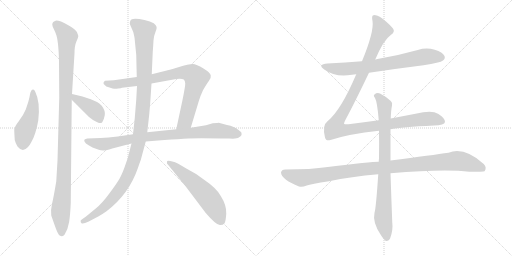
t = 0.00 s
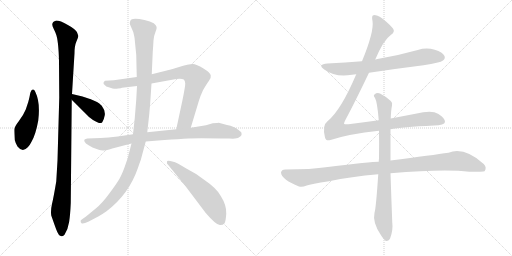
t = 2.06 s
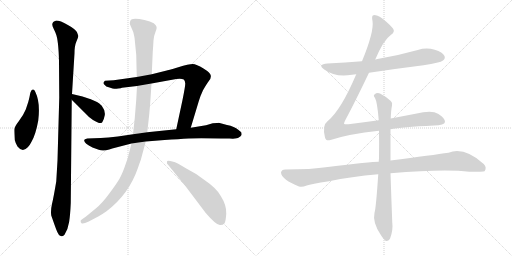
t = 4.11 s
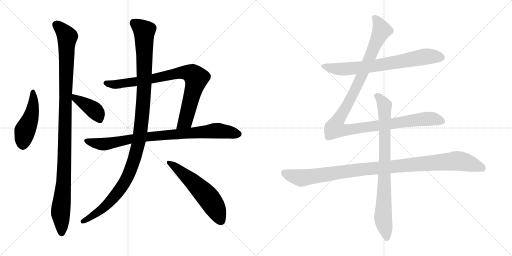
t = 6.17 s
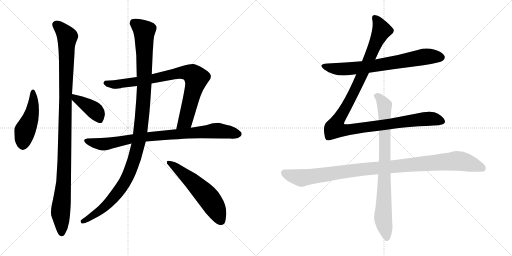
t = 8.22 s
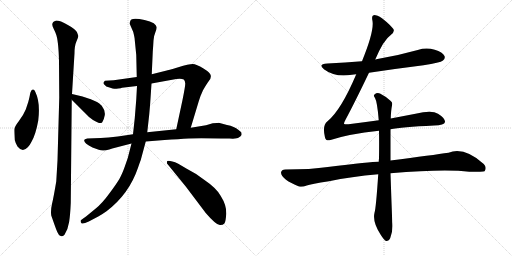
t = 10.28 s

The animated SVG that drew these frames (rendered in a browser with its animation timeline set to each time). Animation: 11 CSS @keyframes rules; one cycle of 10.28 s.

<svg version="1.1" viewBox="0 0 2048 1024" xmlns="http://www.w3.org/2000/svg">
  <g stroke="lightgray" stroke-dasharray="1,1" stroke-width="1" transform="scale(4, 4)">
    <line x1="0" y1="0" x2="256" y2="256"></line>
    <line x1="256" y1="0" x2="0" y2="256"></line>
    <line x1="128" y1="0" x2="128" y2="256"></line>
    <line x1="0" y1="128" x2="256" y2="128"></line>
    <line x1="256" y1="0" x2="512" y2="256"></line>
    <line x1="512" y1="0" x2="256" y2="256"></line>
    <line x1="384" y1="0" x2="384" y2="256"></line>
    <line x1="256" y1="128" x2="512" y2="128"></line>
  </g>
<g transform="scale(1, -1) translate(0, -850)">
   <style type="text/css">
    @keyframes keyframes0 {
      from {
       stroke: black;
       stroke-dashoffset: 473;
       stroke-width: 128;
       }
       61% {
       animation-timing-function: step-end;
       stroke: black;
       stroke-dashoffset: 0;
       stroke-width: 128;
       }
       to {
       stroke: black;
       stroke-width: 1024;
       }
       }
       #make-me-a-hanzi-animation-0 {
         animation: keyframes0 0.634928s both;
         animation-delay: 0.000000s;
         animation-timing-function: linear;
       }
    @keyframes keyframes1 {
      from {
       stroke: black;
       stroke-dashoffset: 1107;
       stroke-width: 128;
       }
       78% {
       animation-timing-function: step-end;
       stroke: black;
       stroke-dashoffset: 0;
       stroke-width: 128;
       }
       to {
       stroke: black;
       stroke-width: 1024;
       }
       }
       #make-me-a-hanzi-animation-1 {
         animation: keyframes1 1.150879s both;
         animation-delay: 0.634928s;
         animation-timing-function: linear;
       }
    @keyframes keyframes2 {
      from {
       stroke: black;
       stroke-dashoffset: 406;
       stroke-width: 128;
       }
       57% {
       animation-timing-function: step-end;
       stroke: black;
       stroke-dashoffset: 0;
       stroke-width: 128;
       }
       to {
       stroke: black;
       stroke-width: 1024;
       }
       }
       #make-me-a-hanzi-animation-2 {
         animation: keyframes2 0.580404s both;
         animation-delay: 1.785807s;
         animation-timing-function: linear;
       }
    @keyframes keyframes3 {
      from {
       stroke: black;
       stroke-dashoffset: 848;
       stroke-width: 128;
       }
       73% {
       animation-timing-function: step-end;
       stroke: black;
       stroke-dashoffset: 0;
       stroke-width: 128;
       }
       to {
       stroke: black;
       stroke-width: 1024;
       }
       }
       #make-me-a-hanzi-animation-3 {
         animation: keyframes3 0.940104s both;
         animation-delay: 2.366211s;
         animation-timing-function: linear;
       }
    @keyframes keyframes4 {
      from {
       stroke: black;
       stroke-dashoffset: 869;
       stroke-width: 128;
       }
       74% {
       animation-timing-function: step-end;
       stroke: black;
       stroke-dashoffset: 0;
       stroke-width: 128;
       }
       to {
       stroke: black;
       stroke-width: 1024;
       }
       }
       #make-me-a-hanzi-animation-4 {
         animation: keyframes4 0.957194s both;
         animation-delay: 3.306315s;
         animation-timing-function: linear;
       }
    @keyframes keyframes5 {
      from {
       stroke: black;
       stroke-dashoffset: 1160;
       stroke-width: 128;
       }
       79% {
       animation-timing-function: step-end;
       stroke: black;
       stroke-dashoffset: 0;
       stroke-width: 128;
       }
       to {
       stroke: black;
       stroke-width: 1024;
       }
       }
       #make-me-a-hanzi-animation-5 {
         animation: keyframes5 1.194010s both;
         animation-delay: 4.263509s;
         animation-timing-function: linear;
       }
    @keyframes keyframes6 {
      from {
       stroke: black;
       stroke-dashoffset: 576;
       stroke-width: 128;
       }
       65% {
       animation-timing-function: step-end;
       stroke: black;
       stroke-dashoffset: 0;
       stroke-width: 128;
       }
       to {
       stroke: black;
       stroke-width: 1024;
       }
       }
       #make-me-a-hanzi-animation-6 {
         animation: keyframes6 0.718750s both;
         animation-delay: 5.457519s;
         animation-timing-function: linear;
       }
    @keyframes keyframes7 {
      from {
       stroke: black;
       stroke-dashoffset: 726;
       stroke-width: 128;
       }
       70% {
       animation-timing-function: step-end;
       stroke: black;
       stroke-dashoffset: 0;
       stroke-width: 128;
       }
       to {
       stroke: black;
       stroke-width: 1024;
       }
       }
       #make-me-a-hanzi-animation-7 {
         animation: keyframes7 0.840820s both;
         animation-delay: 6.176269s;
         animation-timing-function: linear;
       }
    @keyframes keyframes8 {
      from {
       stroke: black;
       stroke-dashoffset: 1180;
       stroke-width: 128;
       }
       79% {
       animation-timing-function: step-end;
       stroke: black;
       stroke-dashoffset: 0;
       stroke-width: 128;
       }
       to {
       stroke: black;
       stroke-width: 1024;
       }
       }
       #make-me-a-hanzi-animation-8 {
         animation: keyframes8 1.210286s both;
         animation-delay: 7.017089s;
         animation-timing-function: linear;
       }
    @keyframes keyframes9 {
      from {
       stroke: black;
       stroke-dashoffset: 1069;
       stroke-width: 128;
       }
       78% {
       animation-timing-function: step-end;
       stroke: black;
       stroke-dashoffset: 0;
       stroke-width: 128;
       }
       to {
       stroke: black;
       stroke-width: 1024;
       }
       }
       #make-me-a-hanzi-animation-9 {
         animation: keyframes9 1.119954s both;
         animation-delay: 8.227375s;
         animation-timing-function: linear;
       }
    @keyframes keyframes10 {
      from {
       stroke: black;
       stroke-dashoffset: 837;
       stroke-width: 128;
       }
       73% {
       animation-timing-function: step-end;
       stroke: black;
       stroke-dashoffset: 0;
       stroke-width: 128;
       }
       to {
       stroke: black;
       stroke-width: 1024;
       }
       }
       #make-me-a-hanzi-animation-10 {
         animation: keyframes10 0.931152s both;
         animation-delay: 9.347329s;
         animation-timing-function: linear;
       }
</style>
<path d="M 141.0 483.0 Q 137.0 493.0 131.5 492.0 Q 126.0 491.0 125.0 487.0 Q 121.0 481.0 120.0 473.0 Q 119.0 465.0 113.0 442.0 L 103.0 412.0 Q 93.0 388.0 75.0 365.0 Q 57.0 342.0 57.0 331.0 Q 57.0 320.0 59.0 290.0 Q 62.0 277.0 70.0 264.0 Q 90.0 238.0 111.0 261.0 Q 121.0 272.0 126.0 283.0 Q 143.0 312.0 153.0 368.0 Q 162.0 441.0 141.0 483.0 Z" fill="lightgray"></path> 
<path d="M 288.0 474.0 L 298.0 637.0 Q 298.0 667.0 306.0 685.0 Q 314.0 703.0 313.0 707.0 Q 312.0 711.0 307.5 722.0 Q 303.0 733.0 271.5 750.5 Q 240.0 768.0 225.0 768.0 Q 209.0 764.0 209.0 752.0 Q 209.0 746.0 215.5 733.0 Q 222.0 720.0 223.0 716.0 Q 234.0 691.0 236.0 604.0 L 237.0 459.0 L 230.0 208.0 L 225.0 124.0 Q 214.0 59.0 208.0 34.0 Q 202.0 9.0 205.0 -12.0 Q 219.0 -52.0 225.0 -68.0 Q 239.0 -108.0 258.0 -89.0 Q 272.0 -67.0 276.5 -38.0 Q 281.0 -9.0 283.0 38.0 L 287.0 451.0 L 288.0 474.0 Z" fill="lightgray"></path> 
<path d="M 361.0 454.0 Q 357.0 454.0 351.0 457.0 L 330.0 464.0 L 288.0 474.0 C 259.0 481.0 266.0 472.0 287.0 451.0 L 337.0 401.0 Q 355.0 381.0 372.0 370.0 Q 407.0 348.0 411.0 365.0 Q 415.0 370.0 419.0 389.0 Q 422.0 407.0 407.0 427.0 Q 397.0 438.0 388.0 442.0 L 361.0 454.0 Z" fill="lightgray"></path> 
<path d="M 547.0 542.0 L 455.0 529.0 L 420.0 527.0 Q 415.0 524.0 414.0 519.0 Q 413.0 514.0 419.0 510.0 Q 422.0 504.0 438.0 500.0 Q 453.0 495.0 457.0 495.0 Q 461.0 494.0 473.0 496.0 Q 485.0 497.0 488.0 499.0 L 548.0 506.0 L 606.0 516.0 L 705.0 534.0 Q 708.0 535.0 719.0 535.0 Q 729.0 535.0 735.0 532.0 Q 740.0 528.0 741.0 516.0 Q 741.0 504.0 730.0 450.0 L 705.0 333.0 C 699.0 304.0 754.0 310.0 763.0 339.0 L 795.0 445.0 Q 801.0 466.0 812.0 489.0 Q 827.0 515.0 836.0 527.0 Q 845.0 538.0 843.0 548.0 Q 843.0 558.0 814.0 576.0 Q 785.0 594.0 771.0 594.0 Q 756.0 594.0 713.0 581.0 Q 669.0 568.0 667.0 568.0 L 607.0 553.0 L 547.0 542.0 Z" fill="lightgray"></path> 
<path d="M 532.0 313.0 L 471.0 304.0 Q 431.0 300.0 403.0 298.0 L 349.0 296.0 Q 337.0 294.0 337.0 290.0 Q 334.0 278.0 370.0 260.0 L 395.0 251.0 Q 412.0 244.0 437.0 252.0 L 449.0 256.0 L 526.0 276.0 L 583.0 284.0 L 658.0 290.0 Q 717.0 294.0 754.0 296.0 Q 791.0 298.0 883.0 296.0 L 918.0 296.0 Q 948.0 294.0 955.0 300.0 Q 964.0 305.0 966.0 310.0 Q 967.0 314.0 965.0 321.0 L 953.0 331.0 Q 938.0 344.0 908.0 350.0 L 875.0 359.0 Q 873.0 359.0 851.0 357.0 L 824.0 349.0 L 763.0 339.0 L 705.0 333.0 L 589.0 321.0 L 532.0 313.0 Z" fill="lightgray"></path> 
<path d="M 520.0 762.0 Q 518.0 757.0 520.0 752.0 L 533.0 722.0 Q 539.0 698.0 539.0 690.0 L 545.0 630.0 L 547.0 542.0 L 548.0 506.0 L 545.0 452.0 L 539.0 377.0 L 532.0 313.0 L 526.0 276.0 L 518.0 245.0 Q 513.0 220.0 500.0 186.0 Q 488.0 152.0 477.5 134.5 Q 467.0 117.0 438.0 77.0 Q 409.0 37.0 383.0 16.0 L 344.0 -16.0 L 323.0 -31.0 Q 321.0 -38.0 326.0 -43.0 Q 331.0 -48.0 355.0 -36.0 L 393.0 -16.0 Q 408.0 -8.0 426.0 5.0 Q 516.0 73.0 552.0 179.0 Q 559.0 200.0 563.0 210.0 L 583.0 284.0 L 589.0 321.0 L 597.0 393.0 Q 601.0 438.0 601.0 441.0 L 606.0 516.0 L 607.0 553.0 L 611.0 642.0 Q 613.0 669.0 614.0 688.0 Q 615.0 707.0 621.5 721.5 Q 628.0 736.0 626.5 742.5 Q 625.0 749.0 615.0 757.0 Q 602.0 765.0 578.0 770.0 Q 520.0 784.0 520.0 762.0 Z" fill="lightgray"></path> 
<path d="M 713.0 195.0 Q 680.0 209.0 669.0 206.0 Q 667.0 204.0 668.0 196.0 L 743.0 104.0 L 823.0 -2.0 Q 867.0 -53.0 881.0 -50.0 Q 892.0 -50.0 897.5 -43.5 Q 903.0 -37.0 905.0 -4.5 Q 907.0 28.0 883.0 66.0 Q 867.0 97.0 815.0 132.0 Q 785.0 156.0 747.0 175.0 L 713.0 195.0 Z" fill="lightgray"></path> 
<path d="M 1476.0 559.5 Q 1582.0 575.5 1694.0 589.5 Q 1761.0 599.5 1772.0 608.5 Q 1782.0 615.5 1778.0 626.5 Q 1771.0 641.5 1739.0 651.5 Q 1705.0 661.5 1671.0 650.5 Q 1593.0 628.5 1510.0 614.5 Q 1506.0 614.5 1501.0 612.5 L 1448.0 605.5 Q 1381.0 599.5 1310.0 596.5 Q 1268.0 593.5 1297.0 572.5 Q 1342.0 539.5 1408.0 551.5 Q 1415.0 552.5 1425.0 553.5 L 1476.0 559.5 Z" fill="lightgray"></path> 
<path d="M 1515.0 369.5 Q 1457.0 362.5 1394.0 353.5 Q 1378.0 352.5 1376.0 355.5 Q 1375.0 358.5 1382.0 371.5 Q 1418.0 438.5 1476.0 559.5 L 1501.0 612.5 Q 1534.0 690.5 1563.0 710.5 Q 1582.0 723.5 1572.0 736.5 Q 1521.0 790.5 1495.0 789.5 Q 1485.0 789.5 1490.0 766.5 Q 1497.0 724.5 1448.0 605.5 L 1425.0 553.5 Q 1364.0 409.5 1310.0 365.5 Q 1288.0 349.5 1300.0 300.5 Q 1304.0 284.5 1322.0 290.5 Q 1394.0 314.5 1516.0 327.5 L 1562.0 333.5 Q 1604.0 342.5 1736.0 348.5 Q 1778.0 349.5 1780.0 362.5 Q 1781.0 377.5 1752.0 395.5 Q 1728.0 410.5 1662.0 395.5 L 1563.0 376.5 L 1515.0 369.5 Z" fill="lightgray"></path> 
<path d="M 1515.0 203.5 Q 1484.0 203.5 1311.0 182.5 Q 1244.0 172.5 1141.0 172.5 Q 1126.0 172.5 1124.0 160.5 Q 1124.0 147.5 1144.0 131.5 Q 1162.0 118.5 1196.0 104.5 Q 1208.0 100.5 1227.0 108.5 Q 1243.0 114.5 1316.0 125.5 Q 1404.0 144.5 1513.0 153.5 L 1562.0 157.5 Q 1778.0 175.5 1877.0 163.5 Q 1934.0 163.5 1938.0 165.5 Q 1938.0 166.5 1939.0 166.5 Q 1948.0 181.5 1935.0 194.5 Q 1857.0 264.5 1794.0 239.5 Q 1733.0 230.5 1562.0 208.5 L 1515.0 203.5 Z" fill="lightgray"></path> 
<path d="M 1563.0 376.5 Q 1564.0 409.5 1568.0 428.5 Q 1571.0 440.5 1563.0 446.5 Q 1539.0 467.5 1520.0 476.5 Q 1507.0 480.5 1498.0 472.5 Q 1492.0 468.5 1500.0 458.5 Q 1509.0 443.5 1515.0 369.5 L 1516.0 327.5 Q 1517.0 278.5 1516.0 216.5 Q 1515.0 210.5 1515.0 203.5 L 1513.0 153.5 Q 1504.0 17.5 1498.0 -0.5 Q 1489.0 -39.5 1524.0 -90.5 Q 1536.0 -109.5 1544.0 -113.5 Q 1556.0 -114.5 1561.0 -101.5 Q 1573.0 -68.5 1569.0 -38.5 Q 1565.0 64.5 1562.0 157.5 L 1562.0 208.5 L 1562.0 333.5 L 1563.0 376.5 Z" fill="lightgray"></path> 
      <clipPath id="make-me-a-hanzi-clip-0">
      <path d="M 141.0 483.0 Q 137.0 493.0 131.5 492.0 Q 126.0 491.0 125.0 487.0 Q 121.0 481.0 120.0 473.0 Q 119.0 465.0 113.0 442.0 L 103.0 412.0 Q 93.0 388.0 75.0 365.0 Q 57.0 342.0 57.0 331.0 Q 57.0 320.0 59.0 290.0 Q 62.0 277.0 70.0 264.0 Q 90.0 238.0 111.0 261.0 Q 121.0 272.0 126.0 283.0 Q 143.0 312.0 153.0 368.0 Q 162.0 441.0 141.0 483.0 Z" fill="lightgray"></path>
      </clipPath>
      <path clip-path="url(#make-me-a-hanzi-clip-0)" d="M 133.0 484.0 L 130.0 410.0 L 99.0 326.0 L 92.0 273.0 " fill="none" id="make-me-a-hanzi-animation-0" stroke-dasharray="345 690" stroke-linecap="round"></path>

      <clipPath id="make-me-a-hanzi-clip-1">
      <path d="M 288.0 474.0 L 298.0 637.0 Q 298.0 667.0 306.0 685.0 Q 314.0 703.0 313.0 707.0 Q 312.0 711.0 307.5 722.0 Q 303.0 733.0 271.5 750.5 Q 240.0 768.0 225.0 768.0 Q 209.0 764.0 209.0 752.0 Q 209.0 746.0 215.5 733.0 Q 222.0 720.0 223.0 716.0 Q 234.0 691.0 236.0 604.0 L 237.0 459.0 L 230.0 208.0 L 225.0 124.0 Q 214.0 59.0 208.0 34.0 Q 202.0 9.0 205.0 -12.0 Q 219.0 -52.0 225.0 -68.0 Q 239.0 -108.0 258.0 -89.0 Q 272.0 -67.0 276.5 -38.0 Q 281.0 -9.0 283.0 38.0 L 287.0 451.0 L 288.0 474.0 Z" fill="lightgray"></path>
      </clipPath>
      <path clip-path="url(#make-me-a-hanzi-clip-1)" d="M 225.0 751.0 L 251.0 728.0 L 269.0 701.0 L 255.0 126.0 L 242.0 8.0 L 247.0 -82.0 " fill="none" id="make-me-a-hanzi-animation-1" stroke-dasharray="979 1958" stroke-linecap="round"></path>

      <clipPath id="make-me-a-hanzi-clip-2">
      <path d="M 361.0 454.0 Q 357.0 454.0 351.0 457.0 L 330.0 464.0 L 288.0 474.0 C 259.0 481.0 266.0 472.0 287.0 451.0 L 337.0 401.0 Q 355.0 381.0 372.0 370.0 Q 407.0 348.0 411.0 365.0 Q 415.0 370.0 419.0 389.0 Q 422.0 407.0 407.0 427.0 Q 397.0 438.0 388.0 442.0 L 361.0 454.0 Z" fill="lightgray"></path>
      </clipPath>
      <path clip-path="url(#make-me-a-hanzi-clip-2)" d="M 294.0 468.0 L 301.0 455.0 L 375.0 411.0 L 400.0 369.0 " fill="none" id="make-me-a-hanzi-animation-2" stroke-dasharray="278 556" stroke-linecap="round"></path>

      <clipPath id="make-me-a-hanzi-clip-3">
      <path d="M 547.0 542.0 L 455.0 529.0 L 420.0 527.0 Q 415.0 524.0 414.0 519.0 Q 413.0 514.0 419.0 510.0 Q 422.0 504.0 438.0 500.0 Q 453.0 495.0 457.0 495.0 Q 461.0 494.0 473.0 496.0 Q 485.0 497.0 488.0 499.0 L 548.0 506.0 L 606.0 516.0 L 705.0 534.0 Q 708.0 535.0 719.0 535.0 Q 729.0 535.0 735.0 532.0 Q 740.0 528.0 741.0 516.0 Q 741.0 504.0 730.0 450.0 L 705.0 333.0 C 699.0 304.0 754.0 310.0 763.0 339.0 L 795.0 445.0 Q 801.0 466.0 812.0 489.0 Q 827.0 515.0 836.0 527.0 Q 845.0 538.0 843.0 548.0 Q 843.0 558.0 814.0 576.0 Q 785.0 594.0 771.0 594.0 Q 756.0 594.0 713.0 581.0 Q 669.0 568.0 667.0 568.0 L 607.0 553.0 L 547.0 542.0 Z" fill="lightgray"></path>
      </clipPath>
      <path clip-path="url(#make-me-a-hanzi-clip-3)" d="M 423.0 518.0 L 460.0 512.0 L 538.0 522.0 L 706.0 558.0 L 748.0 560.0 L 773.0 551.0 L 786.0 536.0 L 743.0 370.0 L 712.0 339.0 " fill="none" id="make-me-a-hanzi-animation-3" stroke-dasharray="720 1440" stroke-linecap="round"></path>

      <clipPath id="make-me-a-hanzi-clip-4">
      <path d="M 532.0 313.0 L 471.0 304.0 Q 431.0 300.0 403.0 298.0 L 349.0 296.0 Q 337.0 294.0 337.0 290.0 Q 334.0 278.0 370.0 260.0 L 395.0 251.0 Q 412.0 244.0 437.0 252.0 L 449.0 256.0 L 526.0 276.0 L 583.0 284.0 L 658.0 290.0 Q 717.0 294.0 754.0 296.0 Q 791.0 298.0 883.0 296.0 L 918.0 296.0 Q 948.0 294.0 955.0 300.0 Q 964.0 305.0 966.0 310.0 Q 967.0 314.0 965.0 321.0 L 953.0 331.0 Q 938.0 344.0 908.0 350.0 L 875.0 359.0 Q 873.0 359.0 851.0 357.0 L 824.0 349.0 L 763.0 339.0 L 705.0 333.0 L 589.0 321.0 L 532.0 313.0 Z" fill="lightgray"></path>
      </clipPath>
      <path clip-path="url(#make-me-a-hanzi-clip-4)" d="M 346.0 288.0 L 368.0 279.0 L 414.0 273.0 L 584.0 303.0 L 862.0 328.0 L 952.0 314.0 " fill="none" id="make-me-a-hanzi-animation-4" stroke-dasharray="741 1482" stroke-linecap="round"></path>

      <clipPath id="make-me-a-hanzi-clip-5">
      <path d="M 520.0 762.0 Q 518.0 757.0 520.0 752.0 L 533.0 722.0 Q 539.0 698.0 539.0 690.0 L 545.0 630.0 L 547.0 542.0 L 548.0 506.0 L 545.0 452.0 L 539.0 377.0 L 532.0 313.0 L 526.0 276.0 L 518.0 245.0 Q 513.0 220.0 500.0 186.0 Q 488.0 152.0 477.5 134.5 Q 467.0 117.0 438.0 77.0 Q 409.0 37.0 383.0 16.0 L 344.0 -16.0 L 323.0 -31.0 Q 321.0 -38.0 326.0 -43.0 Q 331.0 -48.0 355.0 -36.0 L 393.0 -16.0 Q 408.0 -8.0 426.0 5.0 Q 516.0 73.0 552.0 179.0 Q 559.0 200.0 563.0 210.0 L 583.0 284.0 L 589.0 321.0 L 597.0 393.0 Q 601.0 438.0 601.0 441.0 L 606.0 516.0 L 607.0 553.0 L 611.0 642.0 Q 613.0 669.0 614.0 688.0 Q 615.0 707.0 621.5 721.5 Q 628.0 736.0 626.5 742.5 Q 625.0 749.0 615.0 757.0 Q 602.0 765.0 578.0 770.0 Q 520.0 784.0 520.0 762.0 Z" fill="lightgray"></path>
      </clipPath>
      <path clip-path="url(#make-me-a-hanzi-clip-5)" d="M 533.0 762.0 L 562.0 740.0 L 576.0 725.0 L 577.0 715.0 L 576.0 480.0 L 552.0 269.0 L 515.0 153.0 L 479.0 91.0 L 409.0 15.0 L 343.0 -33.0 L 332.0 -35.0 " fill="none" id="make-me-a-hanzi-animation-5" stroke-dasharray="1032 2064" stroke-linecap="round"></path>

      <clipPath id="make-me-a-hanzi-clip-6">
      <path d="M 713.0 195.0 Q 680.0 209.0 669.0 206.0 Q 667.0 204.0 668.0 196.0 L 743.0 104.0 L 823.0 -2.0 Q 867.0 -53.0 881.0 -50.0 Q 892.0 -50.0 897.5 -43.5 Q 903.0 -37.0 905.0 -4.5 Q 907.0 28.0 883.0 66.0 Q 867.0 97.0 815.0 132.0 Q 785.0 156.0 747.0 175.0 L 713.0 195.0 Z" fill="lightgray"></path>
      </clipPath>
      <path clip-path="url(#make-me-a-hanzi-clip-6)" d="M 674.0 200.0 L 770.0 124.0 L 823.0 71.0 L 856.0 26.0 L 885.0 -34.0 " fill="none" id="make-me-a-hanzi-animation-6" stroke-dasharray="448 896" stroke-linecap="round"></path>

      <clipPath id="make-me-a-hanzi-clip-7">
      <path d="M 1476.0 559.5 Q 1582.0 575.5 1694.0 589.5 Q 1761.0 599.5 1772.0 608.5 Q 1782.0 615.5 1778.0 626.5 Q 1771.0 641.5 1739.0 651.5 Q 1705.0 661.5 1671.0 650.5 Q 1593.0 628.5 1510.0 614.5 Q 1506.0 614.5 1501.0 612.5 L 1448.0 605.5 Q 1381.0 599.5 1310.0 596.5 Q 1268.0 593.5 1297.0 572.5 Q 1342.0 539.5 1408.0 551.5 Q 1415.0 552.5 1425.0 553.5 L 1476.0 559.5 Z" fill="lightgray"></path>
      </clipPath>
      <path clip-path="url(#make-me-a-hanzi-clip-7)" d="M 1300.0 586.5 L 1370.0 573.5 L 1495.0 586.5 L 1705.0 624.5 L 1765.0 620.5 " fill="none" id="make-me-a-hanzi-animation-7" stroke-dasharray="598 1196" stroke-linecap="round"></path>

      <clipPath id="make-me-a-hanzi-clip-8">
      <path d="M 1515.0 369.5 Q 1457.0 362.5 1394.0 353.5 Q 1378.0 352.5 1376.0 355.5 Q 1375.0 358.5 1382.0 371.5 Q 1418.0 438.5 1476.0 559.5 L 1501.0 612.5 Q 1534.0 690.5 1563.0 710.5 Q 1582.0 723.5 1572.0 736.5 Q 1521.0 790.5 1495.0 789.5 Q 1485.0 789.5 1490.0 766.5 Q 1497.0 724.5 1448.0 605.5 L 1425.0 553.5 Q 1364.0 409.5 1310.0 365.5 Q 1288.0 349.5 1300.0 300.5 Q 1304.0 284.5 1322.0 290.5 Q 1394.0 314.5 1516.0 327.5 L 1562.0 333.5 Q 1604.0 342.5 1736.0 348.5 Q 1778.0 349.5 1780.0 362.5 Q 1781.0 377.5 1752.0 395.5 Q 1728.0 410.5 1662.0 395.5 L 1563.0 376.5 L 1515.0 369.5 Z" fill="lightgray"></path>
      </clipPath>
      <path clip-path="url(#make-me-a-hanzi-clip-8)" d="M 1498.0 779.5 L 1518.0 750.5 L 1525.0 725.5 L 1438.0 527.5 L 1349.0 363.5 L 1342.0 336.5 L 1388.0 330.5 L 1696.0 374.5 L 1731.0 375.5 L 1769.0 365.5 " fill="none" id="make-me-a-hanzi-animation-8" stroke-dasharray="1052 2104" stroke-linecap="round"></path>

      <clipPath id="make-me-a-hanzi-clip-9">
      <path d="M 1515.0 203.5 Q 1484.0 203.5 1311.0 182.5 Q 1244.0 172.5 1141.0 172.5 Q 1126.0 172.5 1124.0 160.5 Q 1124.0 147.5 1144.0 131.5 Q 1162.0 118.5 1196.0 104.5 Q 1208.0 100.5 1227.0 108.5 Q 1243.0 114.5 1316.0 125.5 Q 1404.0 144.5 1513.0 153.5 L 1562.0 157.5 Q 1778.0 175.5 1877.0 163.5 Q 1934.0 163.5 1938.0 165.5 Q 1938.0 166.5 1939.0 166.5 Q 1948.0 181.5 1935.0 194.5 Q 1857.0 264.5 1794.0 239.5 Q 1733.0 230.5 1562.0 208.5 L 1515.0 203.5 Z" fill="lightgray"></path>
      </clipPath>
      <path clip-path="url(#make-me-a-hanzi-clip-9)" d="M 1137.0 158.5 L 1205.0 138.5 L 1396.0 167.5 L 1820.0 206.5 L 1896.0 191.5 L 1925.0 180.5 L 1935.0 169.5 " fill="none" id="make-me-a-hanzi-animation-9" stroke-dasharray="941 1882" stroke-linecap="round"></path>

      <clipPath id="make-me-a-hanzi-clip-10">
      <path d="M 1563.0 376.5 Q 1564.0 409.5 1568.0 428.5 Q 1571.0 440.5 1563.0 446.5 Q 1539.0 467.5 1520.0 476.5 Q 1507.0 480.5 1498.0 472.5 Q 1492.0 468.5 1500.0 458.5 Q 1509.0 443.5 1515.0 369.5 L 1516.0 327.5 Q 1517.0 278.5 1516.0 216.5 Q 1515.0 210.5 1515.0 203.5 L 1513.0 153.5 Q 1504.0 17.5 1498.0 -0.5 Q 1489.0 -39.5 1524.0 -90.5 Q 1536.0 -109.5 1544.0 -113.5 Q 1556.0 -114.5 1561.0 -101.5 Q 1573.0 -68.5 1569.0 -38.5 Q 1565.0 64.5 1562.0 157.5 L 1562.0 208.5 L 1562.0 333.5 L 1563.0 376.5 Z" fill="lightgray"></path>
      </clipPath>
      <path clip-path="url(#make-me-a-hanzi-clip-10)" d="M 1507.0 466.5 L 1538.0 428.5 L 1540.0 216.5 L 1532.0 -19.5 L 1547.0 -101.5 " fill="none" id="make-me-a-hanzi-animation-10" stroke-dasharray="709 1418" stroke-linecap="round"></path>

</g>
</svg>
